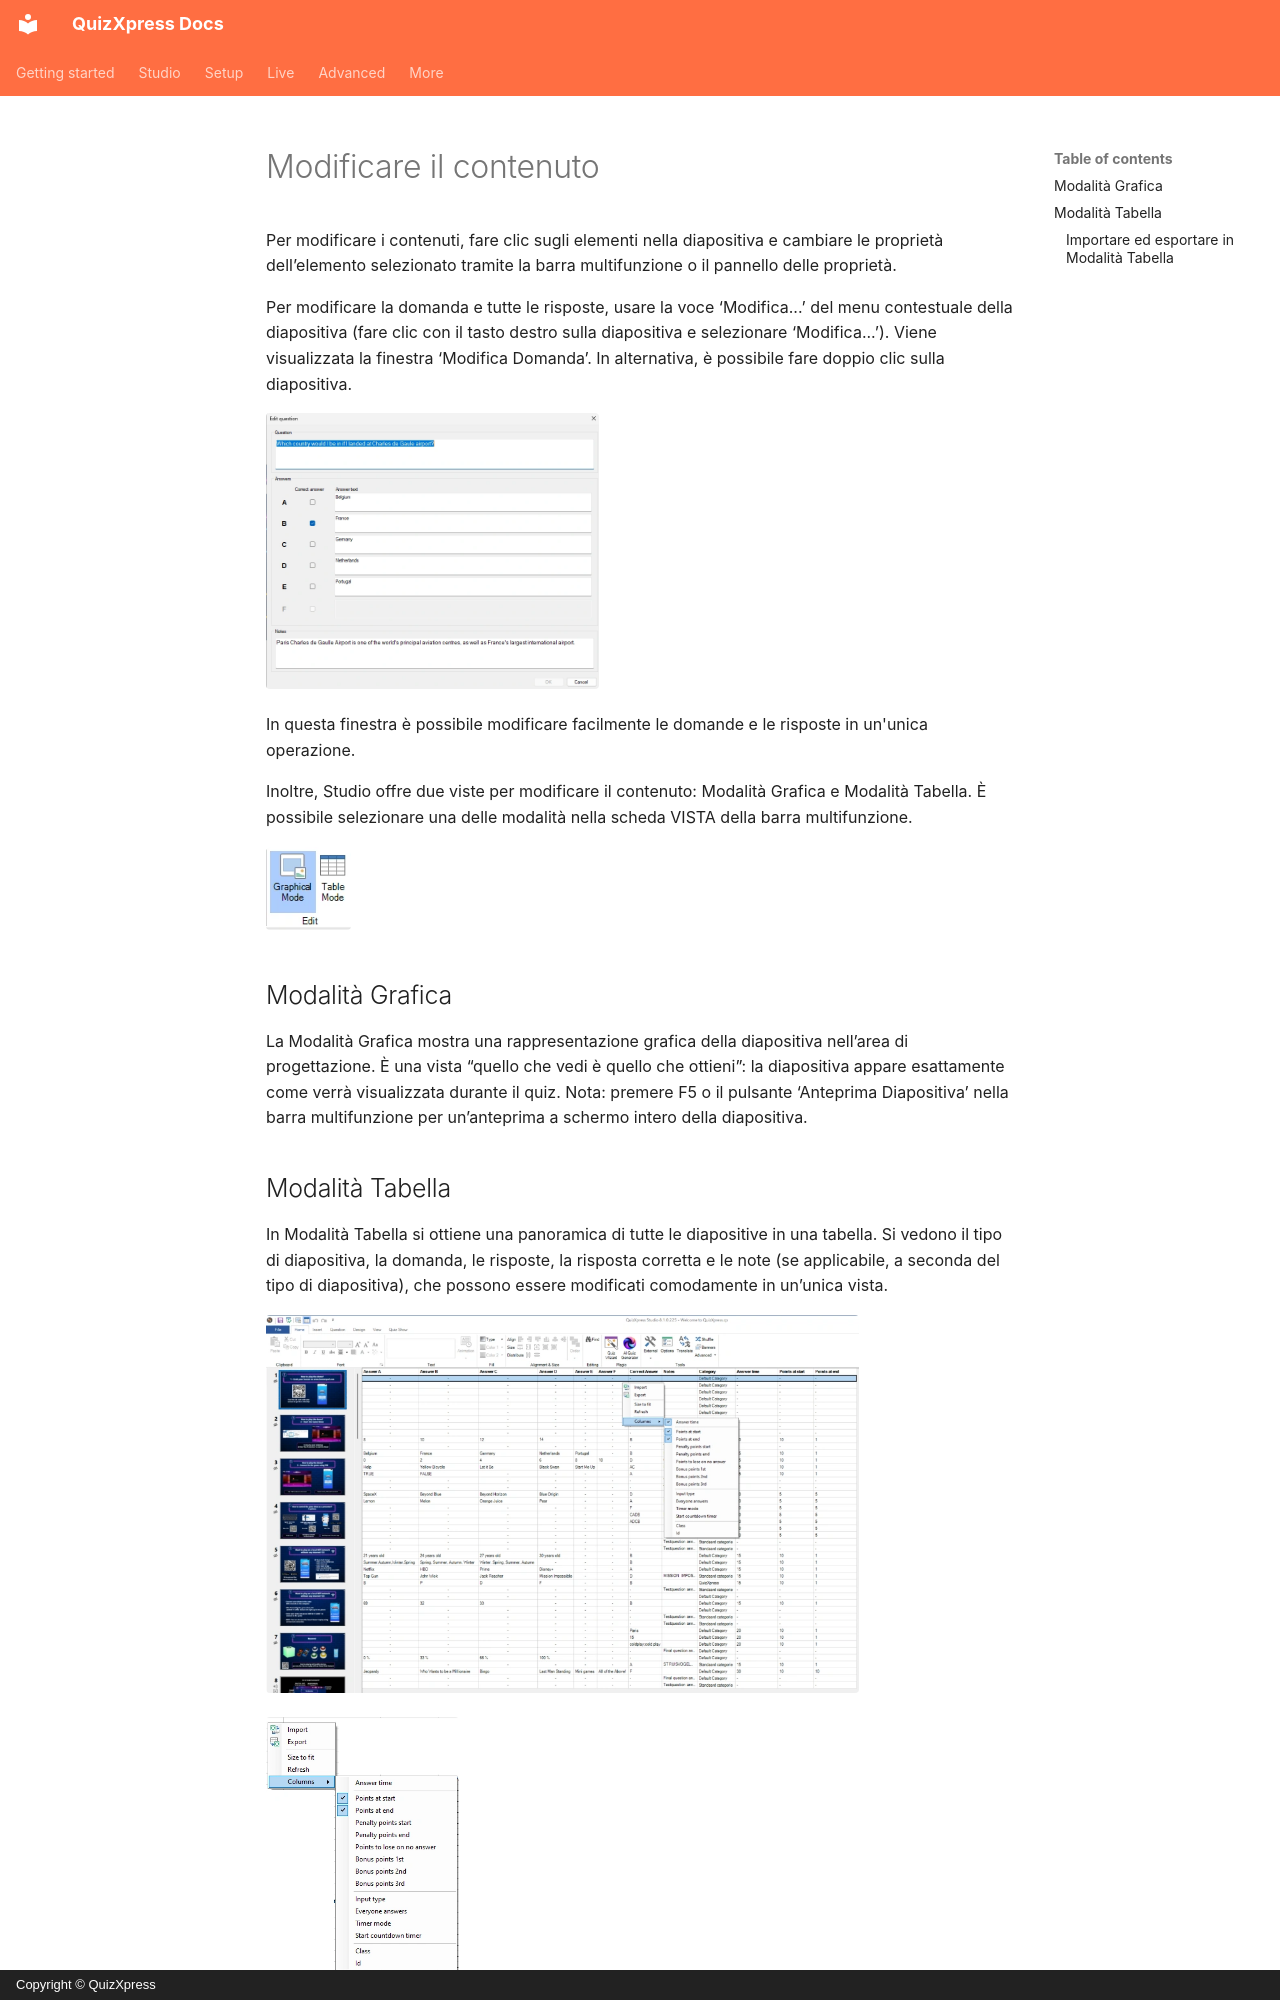

repository: gameshowcrew/quizxpress-docs · page: studio/user-interface-overview/editing-content.it/index.html · generator: mkdocs · copyright: Copyright © QuizXpress

# Modificare il contenuto

Per modificare i contenuti, fare clic sugli elementi nella diapositiva e cambiare le proprietà dell’elemento selezionato tramite la barra multifunzione o il pannello delle proprietà.

Per modificare la domanda e tutte le risposte, usare la voce ‘Modifica...’ del menu contestuale della diapositiva (fare clic con il tasto destro sulla diapositiva e selezionare ‘Modifica...’). Viene visualizzata la finestra ‘Modifica Domanda’. In alternativa, è possibile fare doppio clic sulla diapositiva.

![](../../assets/images/image21.webp){ width="333" loading=lazy }

In questa finestra è possibile modificare facilmente le domande e le risposte in un'unica operazione.

Inoltre, Studio offre due viste per modificare il contenuto: Modalità Grafica e Modalità Tabella. È possibile selezionare una delle modalità nella scheda VISTA della barra multifunzione.

![](../../assets/images/image22.webp){ width="85" loading=lazy }

## Modalità Grafica { #graphical-mode }

La Modalità Grafica mostra una rappresentazione grafica della diapositiva nell’area di progettazione. È una vista “quello che vedi è quello che ottieni”: la diapositiva appare esattamente come verrà visualizzata durante il quiz. Nota: premere F5 o il pulsante ‘Anteprima Diapositiva’ nella barra multifunzione per un’anteprima a schermo intero della diapositiva.

## Modalità Tabella { #table-mode }

In Modalità Tabella si ottiene una panoramica di tutte le diapositive in una tabella. Si vedono il tipo di diapositiva, la domanda, le risposte, la risposta corretta e le note (se applicabile, a seconda del tipo di diapositiva), che possono essere modificati comodamente in un’unica vista.

![](../../assets/images/image23.webp){ width="593" loading=lazy }

![](../../assets/images/image24.webp){ width="193" loading=lazy }

È possibile mostrare e modificare altre proprietà di uso frequente in colonne facendo clic con il tasto destro nella tabella.

Fare clic sul sottomenu ‘Colonne’ e scegliere le proprietà che si desidera far comparire nella tabella.

Oltre a poter modificare i valori in una tabella, è utile anche vedere a colpo d’occhio tutti i valori di tutte le domande, così da verificare più facilmente che sia tutto impostato come previsto.

L’opzione ‘Adatta alle dimensioni’ ridimensiona le colonne a una larghezza in cui tutto il contenuto è leggibile.
